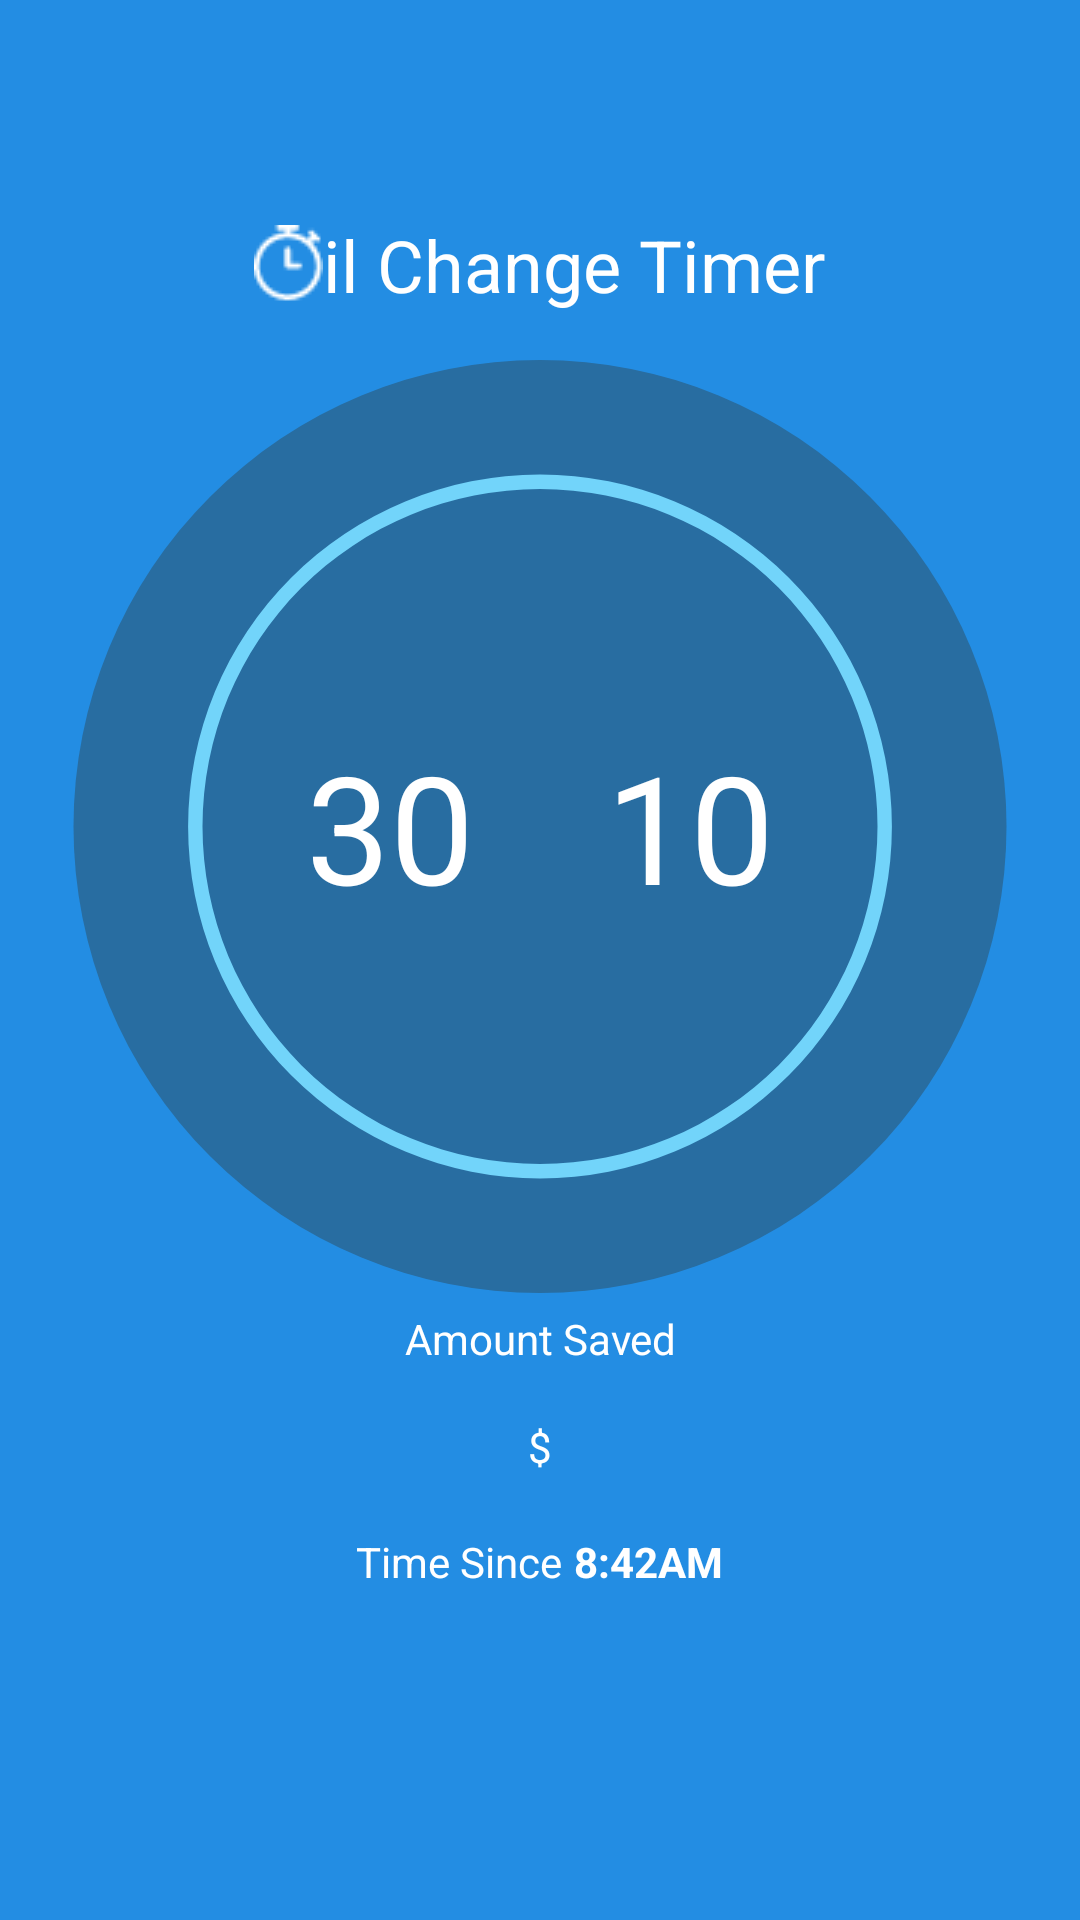

Layout XML and referenced resources for this Android screen:
<!-- AndroidManifest.xml: application theme AppTheme -->
<!-- res/layout/activity_main.xml -->
<?xml version="1.0" encoding="utf-8"?>
<android.support.constraint.ConstraintLayout xmlns:android="http://schemas.android.com/apk/res/android"
    xmlns:app="http://schemas.android.com/apk/res-auto"
    xmlns:tools="http://schemas.android.com/tools"
    android:layout_width="match_parent"
    android:layout_height="match_parent"
    tools:context="com.bigbrandtire.elijah.thirtyminutechallenge.MainActivity">

    <RelativeLayout
        android:id="@+id/activity_main"
        android:layout_width="0dp"
        android:layout_height="0dp"
        android:background="@color/colorPrimary"
        android:gravity="center"
        app:layout_constraintBottom_toBottomOf="parent"
        app:layout_constraintEnd_toEndOf="parent"
        app:layout_constraintHorizontal_bias="0.0"
        app:layout_constraintStart_toStartOf="parent"
        app:layout_constraintTop_toTopOf="parent"
        app:layout_constraintVertical_bias="0.0"
        tools:context="com.example.countdown.MainActivity">


        <LinearLayout
            android:id="@+id/linearLayout2"
            android:layout_width="wrap_content"
            android:layout_height="wrap_content"
            android:layout_alignParentBottom="true"
            android:layout_centerHorizontal="true"
            android:layout_marginBottom="110dp"
            android:orientation="horizontal">

            <TextView
                android:id="@+id/textView2"
                android:layout_width="wrap_content"
                android:layout_height="wrap_content"
                android:layout_alignLeft="@+id/linearLayout2"
                android:layout_alignStart="@+id/linearLayout2"
                android:layout_below="@+id/textView5"
                android:layout_marginRight="2dp"
                android:layout_weight="1"
                android:text="@string/timnesince"
                android:textColor="@color/white" />

            <TextView
                android:id="@+id/textView3"
                android:layout_width="wrap_content"
                android:layout_height="wrap_content"
                android:layout_alignEnd="@+id/linearLayout2"
                android:layout_alignRight="@+id/linearLayout2"
                android:layout_alignTop="@+id/linearLayout2"
                android:layout_marginLeft="2dp"
                android:layout_weight="1"
                android:text="8:42AM"
                android:textColor="@color/white"
                android:textStyle="bold" />
        </LinearLayout>

        <RelativeLayout
            android:id="@+id/relativeLayout"
            android:layout_width="wrap_content"
            android:layout_height="wrap_content"
            android:layout_alignParentBottom="true"
            android:layout_alignParentLeft="true"
            android:layout_alignParentStart="true"
            android:layout_marginBottom="189dp"
            android:layout_marginTop="100dp"
            android:gravity="center">

            <ImageView
                android:id="@+id/imageView"
                android:layout_width="wrap_content"
                android:layout_height="wrap_content"
                android:layout_alignBottom="@+id/circle_progress_bar"
                android:layout_alignLeft="@+id/circle_progress_bar"
                android:layout_alignRight="@+id/circle_progress_bar"
                android:layout_alignTop="@+id/circle_progress_bar"
                android:layout_centerHorizontal="true"
                android:layout_centerVertical="true"
                android:layout_marginBottom="20dp"
                android:layout_marginTop="20dp"
                app:srcCompat="@drawable/circleforcounter" />

            <ProgressBar
                style="?android:attr/progressBarStyleHorizontal"
                android:layout_width="match_parent"
                android:layout_height="match_parent"
                android:layout_centerInParent="true"
                android:indeterminate="false"
                android:max="100"
                android:progress="100"
                android:progressDrawable="@drawable/circle_progress_background" />

            <ProgressBar
                android:id="@+id/circle_progress_bar"
                style="?android:attr/progressBarStyleHorizontal"
                android:layout_width="match_parent"
                android:layout_height="match_parent"
                android:layout_alignParentLeft="true"
                android:layout_alignParentStart="true"
                android:layout_alignTop="@+id/relativeLayout"
                android:indeterminate="false"
                android:max="100"
                android:progressDrawable="@drawable/circle_progress_foreground"
                android:rotation="-90" />

            <LinearLayout
                android:id="@+id/linearLayout"
                android:layout_width="wrap_content"
                android:layout_height="wrap_content"
                android:layout_centerHorizontal="true"
                android:layout_centerVertical="true"
                android:gravity="center_vertical|center"
                android:orientation="horizontal">

                <TextView
                    android:id="@+id/txtminutes"
                    android:layout_width="100dp"
                    android:layout_height="100dp"
                    android:layout_weight="1"
                    android:gravity="center"
                    android:maxLines="1"
                    android:text="30"
                    android:textColor="@android:color/white"
                    android:textSize="50sp" />

                <TextView
                    android:id="@+id/txtseconds"
                    android:layout_width="100dp"
                    android:layout_height="100dp"
                    android:layout_weight="1"
                    android:gravity="center"
                    android:maxLines="1"
                    android:text="10"
                    android:textColor="@android:color/white"
                    android:textSize="50sp" />

            </LinearLayout>

        </RelativeLayout>

        <TextView
            android:id="@+id/textView4"
            android:layout_width="wrap_content"
            android:layout_height="wrap_content"
            android:layout_alignParentTop="true"
            android:layout_centerHorizontal="true"
            android:layout_marginTop="72dp"
            android:drawableLeft="@drawable/icoclock"
            android:text="il Change Timer"
            android:textColor="@color/white"
            android:textSize="24sp" />

        <LinearLayout
            android:id="@+id/hiddenfordeal"
            android:layout_width="100dip"
            android:layout_height="wrap_content"
            android:layout_above="@+id/linearLayout2"
            android:layout_centerHorizontal="true"
            android:layout_marginBottom="15dp"
            android:gravity="center"
            android:orientation="vertical">

            <TextView
                android:id="@+id/textView6"
                android:layout_width="match_parent"
                android:layout_height="wrap_content"
                android:gravity="center"
                android:text="Amount Saved"
                android:textColor="@color/white" />

            <LinearLayout
                android:layout_width="match_parent"
                android:layout_height="match_parent"
                android:orientation="horizontal">

                <TextView
                    android:id="@+id/textView7"
                    android:layout_width="wrap_content"
                    android:layout_height="wrap_content"
                    android:layout_above="@+id/linearLayout2"
                    android:layout_alignLeft="@+id/hiddenfordeal"
                    android:layout_alignStart="@+id/hiddenfordeal"
                    android:layout_weight="1"
                    android:gravity="top|right"
                    android:text="$"
                    android:textColor="@color/white" />

                <TextView
                    android:id="@+id/textView8"
                    android:layout_width="wrap_content"
                    android:layout_height="wrap_content"
                    android:layout_weight="1"
                    android:textColor="@color/white"
                    android:textSize="30sp" />
            </LinearLayout>

        </LinearLayout>

        <ScrollView
            android:layout_width="match_parent"
            android:layout_height="100dp"
            android:layout_alignParentBottom="true"
            android:layout_centerHorizontal="true">

            <LinearLayout
                android:layout_width="match_parent"
                android:layout_height="match_parent"
                android:orientation="vertical">

                <ListView
                    android:id="@+id/offerslistview"
                    android:layout_width="match_parent"
                    android:layout_height="100dp" />
            </LinearLayout>
        </ScrollView>

    </RelativeLayout>

</android.support.constraint.ConstraintLayout>
<!-- resources referenced by this layout -->
<resources>
  <color name="colorPrimary">#238de3</color>
  <color name="white">#ffffff</color>
  <!-- drawable circle_progress_background (drawable-v24) -->
  <?xml version="1.0" encoding="utf-8"?>
  <layer-list xmlns:android="http://schemas.android.com/apk/res/android" >
      <item android:id="@android:id/progress">
          <shape
              android:innerRadiusRatio="@dimen/circleProgressRadius"
              android:shape="ring"
              android:thicknessRatio="@dimen/circleProgressThickness">
  
              <solid android:color="#72d4fa"/>
          </shape>
      </item>
  </layer-list>
  <!-- drawable circle_progress_foreground (drawable-v24) -->
  <?xml version="1.0" encoding="utf-8"?>
  <layer-list xmlns:android="http://schemas.android.com/apk/res/android" >
      <item android:id="@android:id/progress">
              <shape
                  android:innerRadiusRatio="@dimen/circleProgressRadius"
                  android:shape="ring"
                  android:thicknessRatio="@dimen/circleProgressThickness">
                  android:useLevel="true">
  
                  <solid android:color="#225e8b"/>
              </shape>
      </item>
  </layer-list>
  <!-- drawable circleforcounter (drawable) -->
  <?xml version="1.0" encoding="utf-8"?>
  <shape xmlns:android="http://schemas.android.com/apk/res/android" android:shape="oval" >
      <size android:width="50dp"
          android:height="50dp"/>
      <solid android:color="@color/circle_color"/>
  </shape>
  <!-- drawable icoclock: png bitmap (drawable-v24, 510 bytes) -->
  <string name="timnesince">Time Since</string>
  <style name="AppTheme" parent="Theme.AppCompat.Light.NoActionBar">
  
          
  
  
          <item name="colorPrimary">@color/colorPrimary</item>
  
          <item name="colorPrimaryDark">@color/colorPrimaryDark</item>
  
          <item name="colorAccent">@color/colorAccent</item>
  
      </style>
  <dimen name="circleProgressRadius">3.2</dimen>
  <dimen name="circleProgressThickness">75</dimen>
  <color name="circle_color">#286da1</color>
  <color name="colorPrimaryDark">#303F9F</color>
  <color name="colorAccent">#FF4081</color>
</resources>
